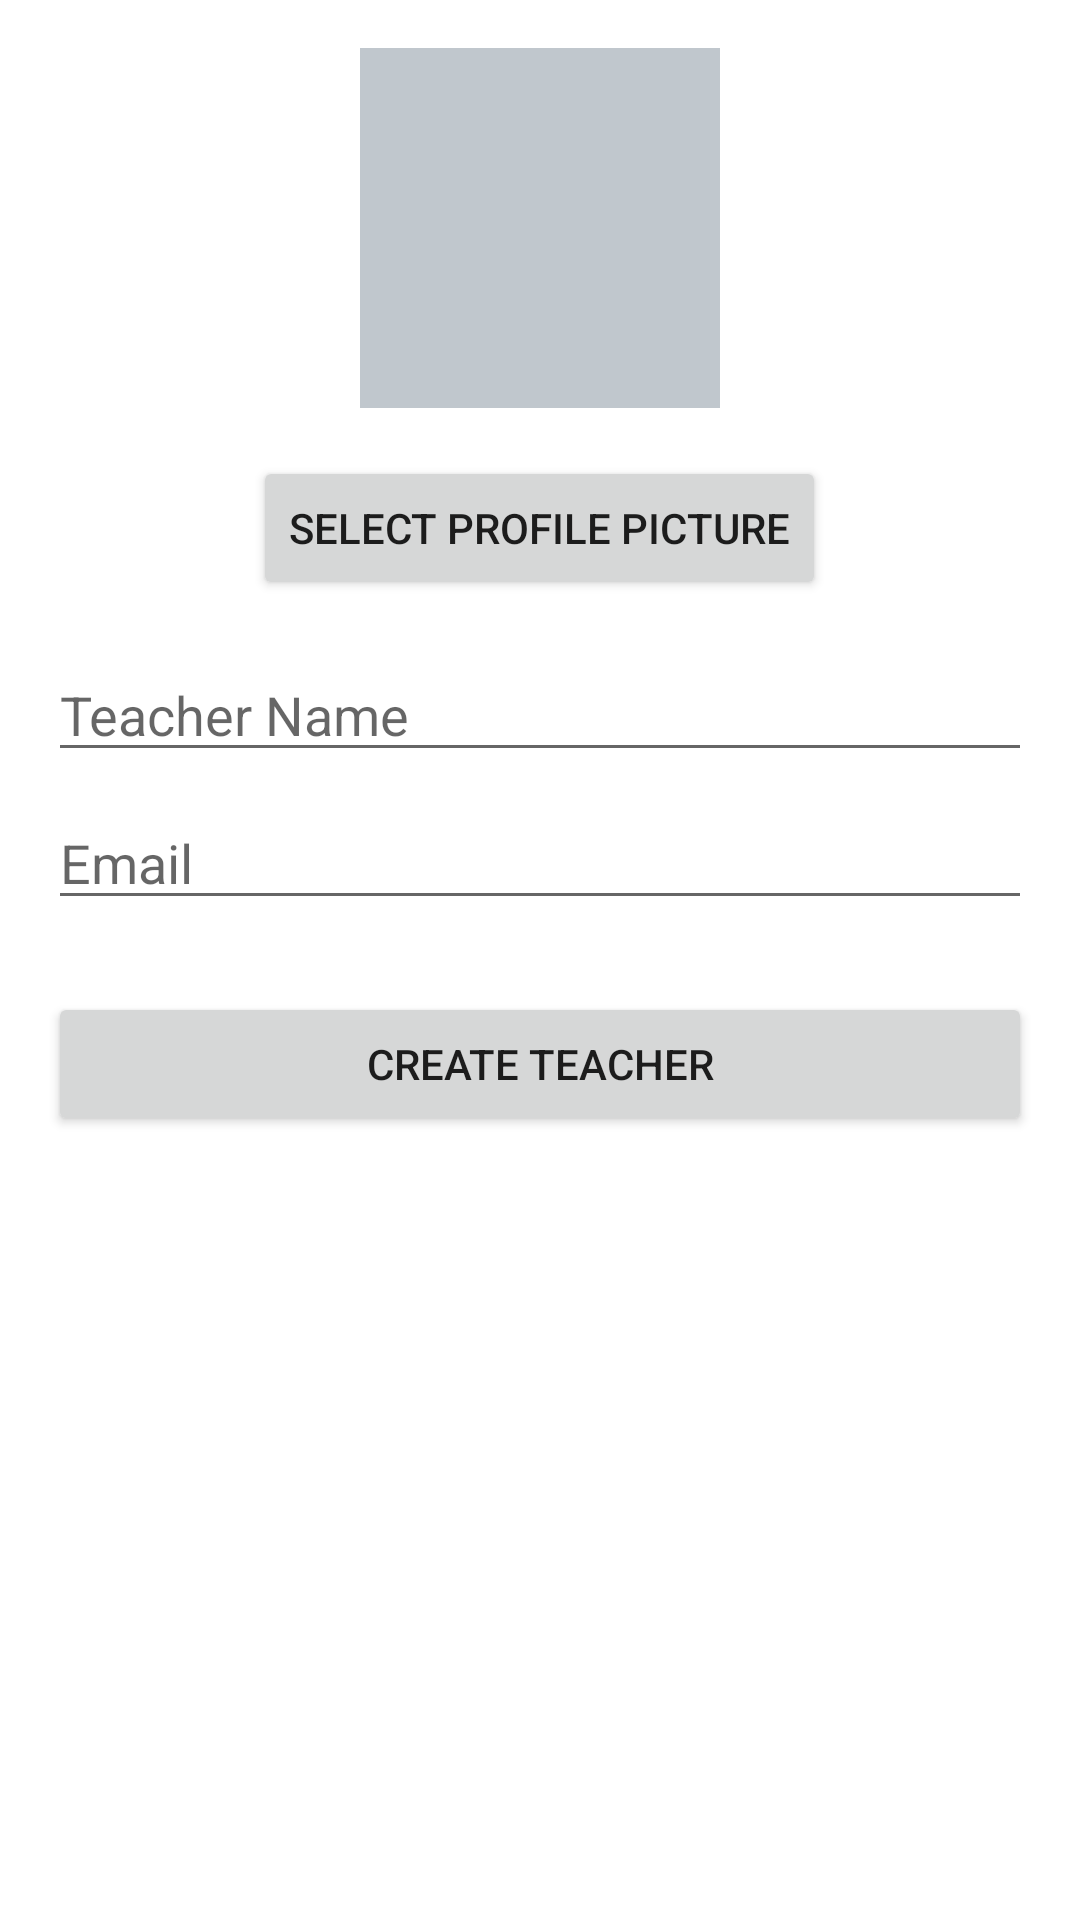

Android layout source for this screen:
<!-- AndroidManifest.xml: application theme Theme.YogaAdmin -->
<!-- res/layout/activity_create_teacher.xml -->
<?xml version="1.0" encoding="utf-8"?>
<ScrollView xmlns:android="http://schemas.android.com/apk/res/android"
    android:layout_width="match_parent"
    android:layout_height="match_parent"
    android:fillViewport="true">

    <LinearLayout
        android:layout_width="match_parent"
        android:layout_height="wrap_content"
        android:orientation="vertical"
        android:padding="16dp">

        <ImageView
            android:id="@+id/ivProfile"
            android:layout_width="120dp"
            android:layout_height="120dp"
            android:layout_gravity="center"
            android:layout_marginBottom="16dp"
            android:background="@color/material_dynamic_neutral_variant80"
            android:contentDescription="Profile picture"
            android:scaleType="centerCrop" />

        <Button
            android:id="@+id/btnSelectImage"
            android:layout_width="wrap_content"
            android:layout_height="wrap_content"
            android:layout_gravity="center"
            android:text="Select Profile Picture" />

        <EditText
            android:id="@+id/etName"
            android:layout_width="match_parent"
            android:layout_height="wrap_content"
            android:layout_marginTop="16dp"
            android:hint="Teacher Name"
            android:inputType="textPersonName" />

        <EditText
            android:id="@+id/etEmail"
            android:layout_width="match_parent"
            android:layout_height="wrap_content"
            android:layout_marginTop="8dp"
            android:hint="Email"
            android:inputType="textEmailAddress" />

        <Button
            android:id="@+id/btnCreateTeacher"
            android:layout_width="match_parent"
            android:layout_height="wrap_content"
            android:layout_marginTop="24dp"
            android:text="Create Teacher" />
    </LinearLayout>
</ScrollView>
<!-- resources referenced by this layout -->
<resources>
  <style name="Theme.YogaAdmin" parent="Theme.MaterialComponents.DayNight.DarkActionBar">
          
          <item name="colorPrimary">@color/blue_500</item>
          <item name="colorPrimaryVariant">@color/blue_700</item>
          <item name="colorOnPrimary">@color/white</item>
  
          
          <item name="colorSecondary">@color/teal_200</item>
          <item name="colorSecondaryVariant">@color/teal_200</item>
          <item name="colorOnSecondary">@color/black</item>
  
          
          <item name="android:statusBarColor">?attr/colorPrimaryVariant</item>
  
          
          <item name="actionBarStyle">@style/YogaAdminActionBar</item>
          <item name="actionBarTheme">@style/ThemeOverlay.YogaAdmin.ActionBar</item>
      </style>
  <color name="blue_500">#FF2196F3</color>
  <color name="blue_700">#FF1976D2</color>
  <color name="white">#FFFFFFFF</color>
  <color name="teal_200">#FF03DAC5</color>
  <color name="black">#FF000000</color>
  <style name="YogaAdminActionBar" parent="@style/Widget.AppCompat.ActionBar">
          <item name="background">?attr/colorPrimary</item>
          <item name="titleTextStyle">@style/YogaAdminActionBarTitle</item>
      </style>
  <style name="ThemeOverlay.YogaAdmin.ActionBar" parent="@style/ThemeOverlay.AppCompat.Dark.ActionBar">
          <item name="android:textColorPrimary">?attr/colorOnPrimary</item>
          <item name="android:textColorSecondary">?attr/colorOnPrimary</item>
      </style>
  <style name="YogaAdminActionBarTitle" parent="@style/TextAppearance.AppCompat.Widget.ActionBar.Title">
          <item name="android:textColor">?attr/colorOnPrimary</item>
          <item name="android:textSize">20sp</item>
      </style>
</resources>
